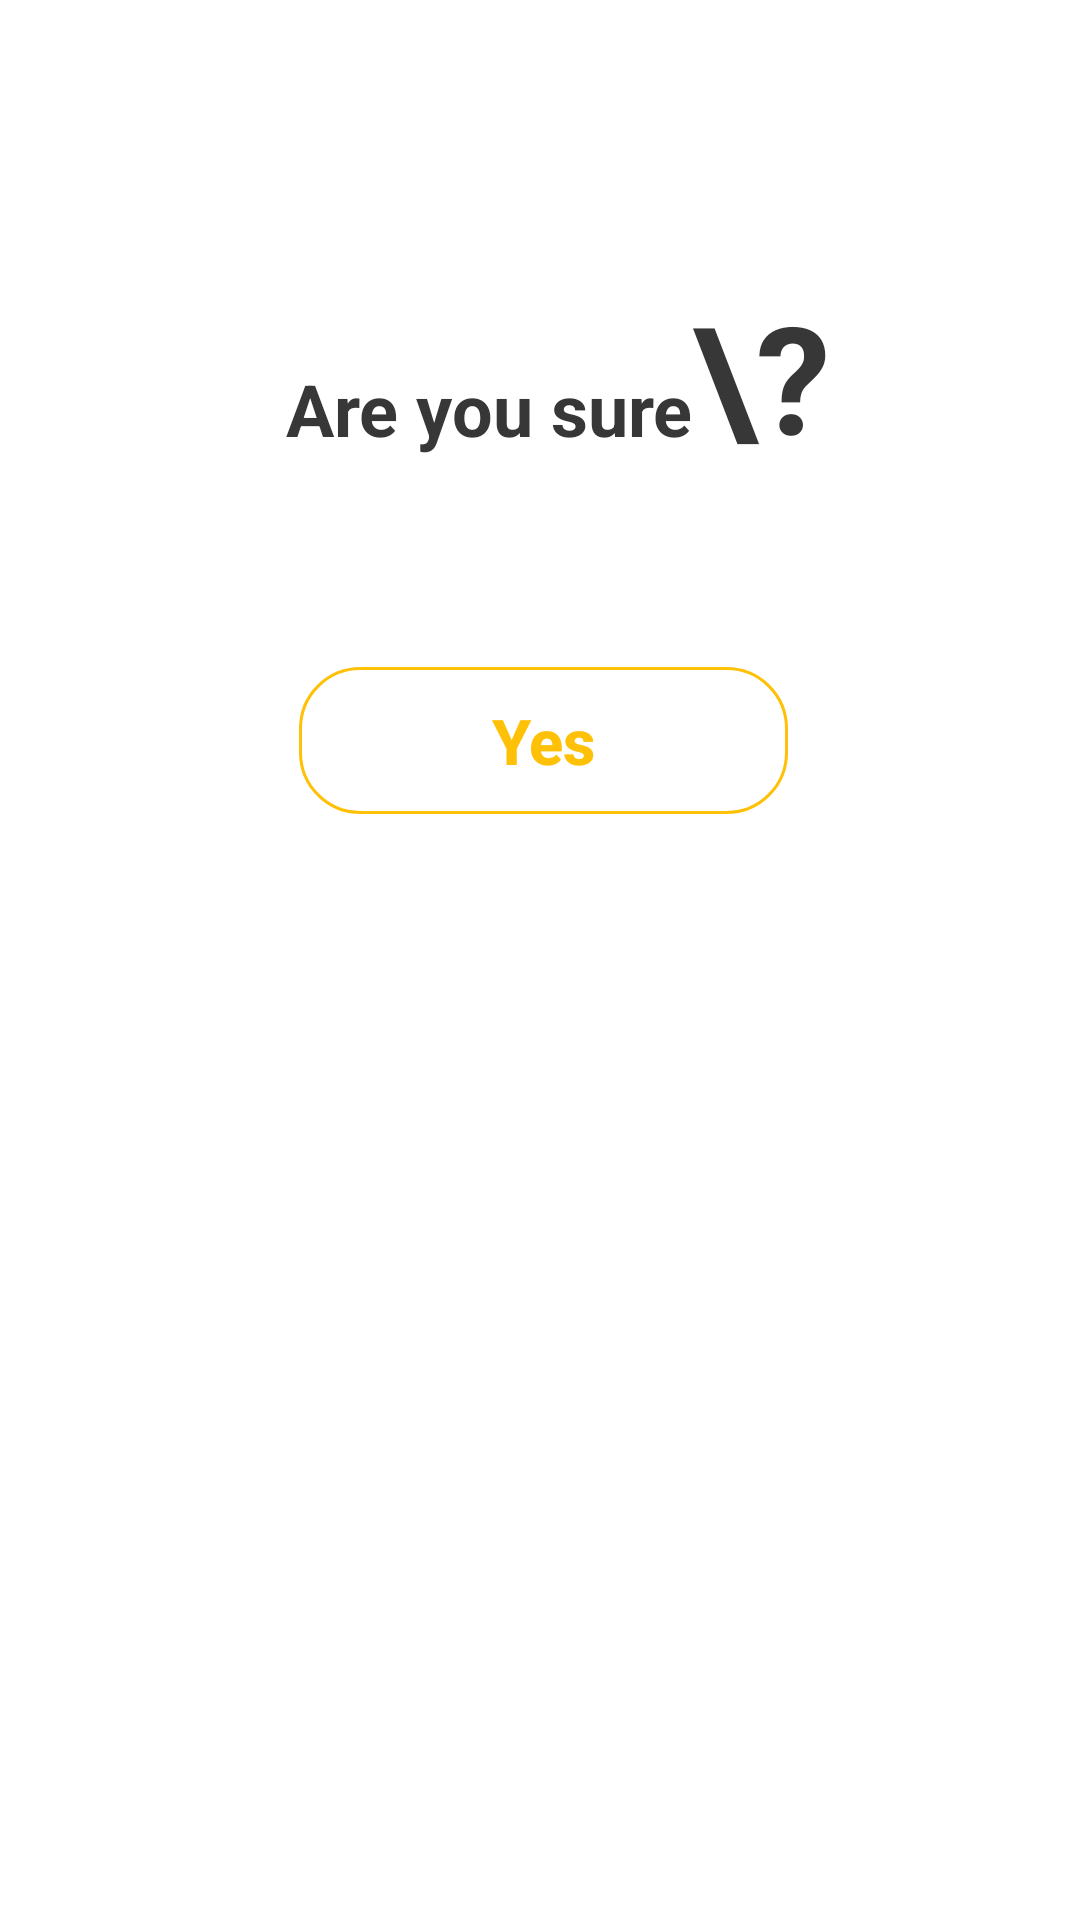

Here is an Android app screen rendered from its layout file. Give the layout XML and the strings, colors and styles it references.
<!-- AndroidManifest.xml: application theme AppTheme -->
<!-- res/layout/first_dialog_box.xml -->
<?xml version="1.0" encoding="utf-8"?>
<androidx.constraintlayout.widget.ConstraintLayout xmlns:android="http://schemas.android.com/apk/res/android"
    xmlns:app="http://schemas.android.com/apk/res-auto"
    xmlns:tools="http://schemas.android.com/tools"
    android:layout_width="match_parent"
    android:layout_height="match_parent"
    android:background="@android:color/white"
    tools:layout_editor_absoluteY="25dp">

    <Button
        android:id="@+id/dialogButton"
        style="@style/Widget.AppCompat.Button.ButtonBar.AlertDialog"
        android:layout_width="163dp"
        android:layout_height="49dp"
        android:layout_marginTop="70dp"
        android:layout_marginEnd="10dp"
        android:background="@drawable/dialogbtn"
        android:text="@string/yes"
        android:textAllCaps="false"
        android:textColor="@color/pluralsight_orange"
        android:textSize="21sp"
        android:textStyle="bold"
        app:layout_constraintEnd_toEndOf="@+id/textView3"
        app:layout_constraintStart_toStartOf="@+id/textView"
        app:layout_constraintTop_toBottomOf="@+id/textView" />

    <TextView
        android:id="@+id/textView"
        android:layout_width="wrap_content"
        android:layout_height="wrap_content"
        android:layout_marginStart="108dp"
        android:layout_marginTop="120dp"
        android:text="@string/sure"
        android:textAlignment="center"
        android:textAppearance="@style/TextAppearance.AppCompat.Large"
        android:textColor="@color/colorPrimaryDark"
        android:textSize="24sp"
        android:textStyle="bold"
        app:layout_constraintEnd_toStartOf="@+id/textView3"
        app:layout_constraintHorizontal_bias="0.313"
        app:layout_constraintStart_toStartOf="parent"
        app:layout_constraintTop_toTopOf="parent" />

    <ImageView
        android:id="@+id/dialog_cancel"
        android:layout_width="wrap_content"
        android:layout_height="wrap_content"
        android:layout_marginTop="4dp"
        app:layout_constraintEnd_toEndOf="parent"
        app:layout_constraintHorizontal_bias="0.955"
        app:layout_constraintStart_toStartOf="parent"
        app:layout_constraintTop_toTopOf="parent"
        app:srcCompat="@drawable/ic_cancel_black_24dp" />

    <TextView
        android:id="@+id/textView3"
        android:layout_width="wrap_content"
        android:layout_height="wrap_content"
        android:layout_marginTop="92dp"
        android:layout_marginEnd="96dp"
        android:text="\?"
        android:textColor="@color/colorPrimaryDark"
        android:textSize="50sp"
        android:textStyle="bold"
        app:layout_constraintEnd_toEndOf="parent"
        app:layout_constraintStart_toEndOf="@id/textView"
        app:layout_constraintTop_toTopOf="parent" />

</androidx.constraintlayout.widget.ConstraintLayout>
<!-- resources referenced by this layout -->
<resources>
  <color name="colorPrimaryDark">#373737</color>
  <color name="pluralsight_orange">#FFC107</color>
  <!-- drawable dialogbtn (drawable) -->
  <?xml version="1.0" encoding="utf-8"?>
  <shape xmlns:android="http://schemas.android.com/apk/res/android"
     android:shape="rectangle">
  
      <stroke
          android:color="@color/pluralsight_orange"
          android:width="1dp" />
  
      <corners android:radius="20dp"/>
  </shape>
  <string name="sure">Are you sure</string>
  <string name="yes">Yes</string>
  <style name="AppTheme" parent="Theme.AppCompat.Light.NoActionBar">
          
          <item name="colorPrimary">@color/colorPrimary</item>
          <item name="colorPrimaryDark">@color/colorPrimaryDark</item>
          <item name="colorAccent">@color/colorAccent</item>
          <item name="android:windowBackground">@drawable/launch2</item>
          <item name="android:windowLightStatusBar">false</item>
          <item name="android:statusBarColor">@android:color/transparent</item>
      </style>
  <color name="colorPrimary">#050505</color>
  <color name="colorAccent">#D81B60</color>
</resources>
